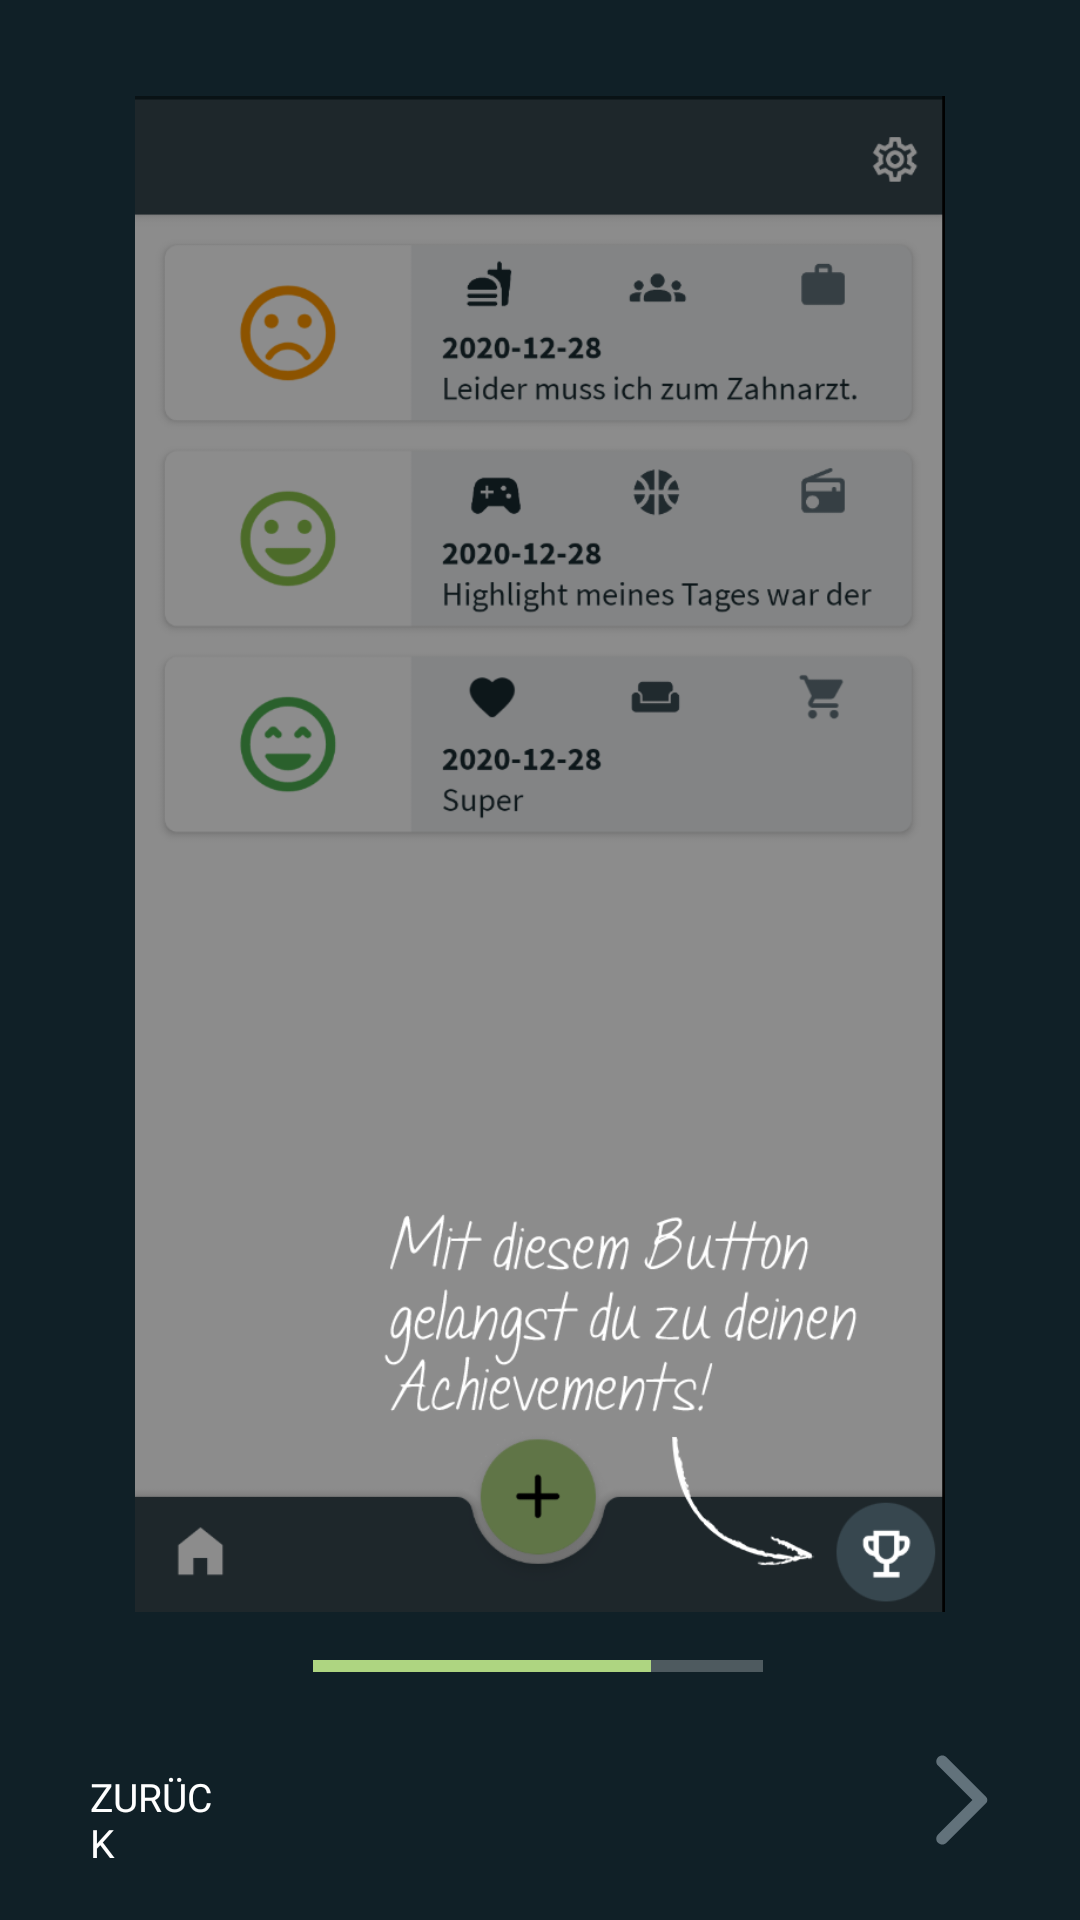

The Android layout XML behind this screen, and the referenced resources:
<!-- AndroidManifest.xml: application theme Theme.TheDiaryApp -->
<!-- res/layout/activity_tutorial_home_achievement.xml -->
<?xml version="1.0" encoding="utf-8"?>
<androidx.constraintlayout.widget.ConstraintLayout xmlns:android="http://schemas.android.com/apk/res/android"
    xmlns:app="http://schemas.android.com/apk/res-auto"
    xmlns:tools="http://schemas.android.com/tools"
    android:layout_width="match_parent"
    android:layout_height="match_parent"
    android:background="@color/primaryDarkColor"
    tools:context=".activities.tutorial.TutorialHomeEntryActivity">


    <ImageView
        android:id="@+id/imageView"
        android:layout_width="0dp"
        android:layout_height="0dp"
        android:paddingBottom="10dp"
        android:scaleType="fitCenter"
        app:layout_constraintBottom_toTopOf="@id/progressBar"
        app:layout_constraintEnd_toEndOf="parent"
        app:layout_constraintStart_toStartOf="parent"
        app:layout_constraintTop_toTopOf="@id/guidelineH"
        app:srcCompat="@drawable/tutorial_achievements"
        android:contentDescription="@string/contentDescriptionAchievement" />

    <ImageButton
        android:id="@+id/btnNext"
        android:layout_width="48dp"
        android:layout_height="48dp"
        android:layout_marginEnd="16dp"
        android:layout_marginBottom="16dp"
        android:background="#00000000"
        android:contentDescription="@string/btnContentDescription_next"
        android:fontFamily="@font/source_sans_pro"
        android:padding="5dp"
        android:scaleType="fitCenter"
        android:tint="@color/primaryLightColor"
        app:layout_constraintBottom_toBottomOf="parent"
        app:layout_constraintEnd_toEndOf="parent"
        app:srcCompat="@drawable/ic_arrow_forward_ios_black_18dp" />

    <TextView
        android:id="@+id/txtBtnBackwards"
        android:layout_width="48dp"
        android:layout_height="48dp"
        android:layout_marginStart="30dp"
        android:layout_marginBottom="16dp"
        android:clickable="true"
        android:paddingTop="14dp"
        android:focusable="true"
        android:fontFamily="@font/source_sans_pro"
        android:text="@string/txtBtnBack"
        android:textAllCaps="true"
        android:textSize="13sp"
        android:textColor="@color/primaryTextColor"
        app:layout_constraintBottom_toBottomOf="parent"
        app:layout_constraintStart_toStartOf="parent" />


    <ProgressBar
        android:id="@+id/progressBar"
        style="?android:attr/progressBarStyleHorizontal"
        android:layout_width="150dp"
        android:layout_height="wrap_content"
        android:foregroundGravity="center_vertical"
        android:max="4"
        android:progress="3"
        android:progressBackgroundTint="@color/primaryTextColor"
        app:layout_constraintBottom_toBottomOf="@id/guidelineB"
        app:layout_constraintEnd_toEndOf="parent"
        app:layout_constraintHorizontal_bias="0.497"
        app:layout_constraintStart_toStartOf="parent" />


    <androidx.constraintlayout.widget.Guideline
        android:id="@+id/guidelineB"
        android:layout_width="wrap_content"
        android:layout_height="wrap_content"
        android:orientation="horizontal"
        app:layout_constraintBottom_toBottomOf="@+id/progressBar"
        app:layout_constraintGuide_percent="0.88" />


    <androidx.constraintlayout.widget.Guideline
        android:id="@+id/guidelineV"
        android:layout_width="wrap_content"
        android:layout_height="wrap_content"
        android:layout_marginStart="30dp"
        android:orientation="vertical"
        app:layout_constraintGuide_percent="0.07633588"
        app:layout_constraintStart_toStartOf="parent" />

    <androidx.constraintlayout.widget.Guideline
        android:id="@+id/guidelineH"
        android:layout_width="wrap_content"
        android:layout_height="wrap_content"
        android:orientation="horizontal"
        app:layout_constraintGuide_percent="0.05"
        app:layout_constraintStart_toStartOf="parent" />


</androidx.constraintlayout.widget.ConstraintLayout>
<!-- resources referenced by this layout -->
<resources>
  <color name="primaryDarkColor">#102027</color>
  <color name="primaryLightColor">#62727b</color>
  <color name="primaryTextColor">#ffffff</color>
  <!-- drawable ic_arrow_forward_ios_black_18dp (drawable) -->
  <vector xmlns:android="http://schemas.android.com/apk/res/android"
      android:width="18dp"
      android:height="18dp"
      android:viewportWidth="24"
      android:viewportHeight="24">
    <path
        android:pathData="M7.38,21.01c0.49,0.49 1.28,0.49 1.77,0l8.31,-8.31c0.39,-0.39 0.39,-1.02 0,-1.41L9.15,2.98c-0.49,-0.49 -1.28,-0.49 -1.77,0s-0.49,1.28 0,1.77L14.62,12l-7.25,7.25c-0.48,0.48 -0.48,1.28 0.01,1.76z"
        android:fillColor="#000000"/>
  </vector>
  <!-- drawable tutorial_achievements: png bitmap (drawable-v24, 91576 bytes) -->
  <string name="btnContentDescription_next">weiter</string>
  <string name="contentDescriptionAchievement">Beispiel Vorschau einzelner Elemente : Achievement</string>
  <string name="txtBtnBack">zurück</string>
  <style name="Theme.TheDiaryApp" parent="Theme.MaterialComponents.DayNight.DarkActionBar">
          
          <item name="colorPrimary">@color/primaryColor</item>
          <item name="colorPrimaryVariant">@color/primaryDarkColor</item>
          <item name="colorOnPrimary">@color/primaryTextColor</item>
          
          <item name="colorSecondary">@color/secondaryColor</item>
          <item name="colorSecondaryVariant">@color/secondaryDarkColor</item>
          <item name="colorOnSecondary">@color/primaryDarkColor</item>
          
          <item name="android:statusBarColor" tools:targetApi="l">?attr/colorPrimaryVariant</item>
          
  
          
  
  
      </style>
  <color name="primaryColor">#37474f</color>
  <color name="secondaryColor">#aed581</color>
  <color name="secondaryDarkColor">#7da453</color>
</resources>
